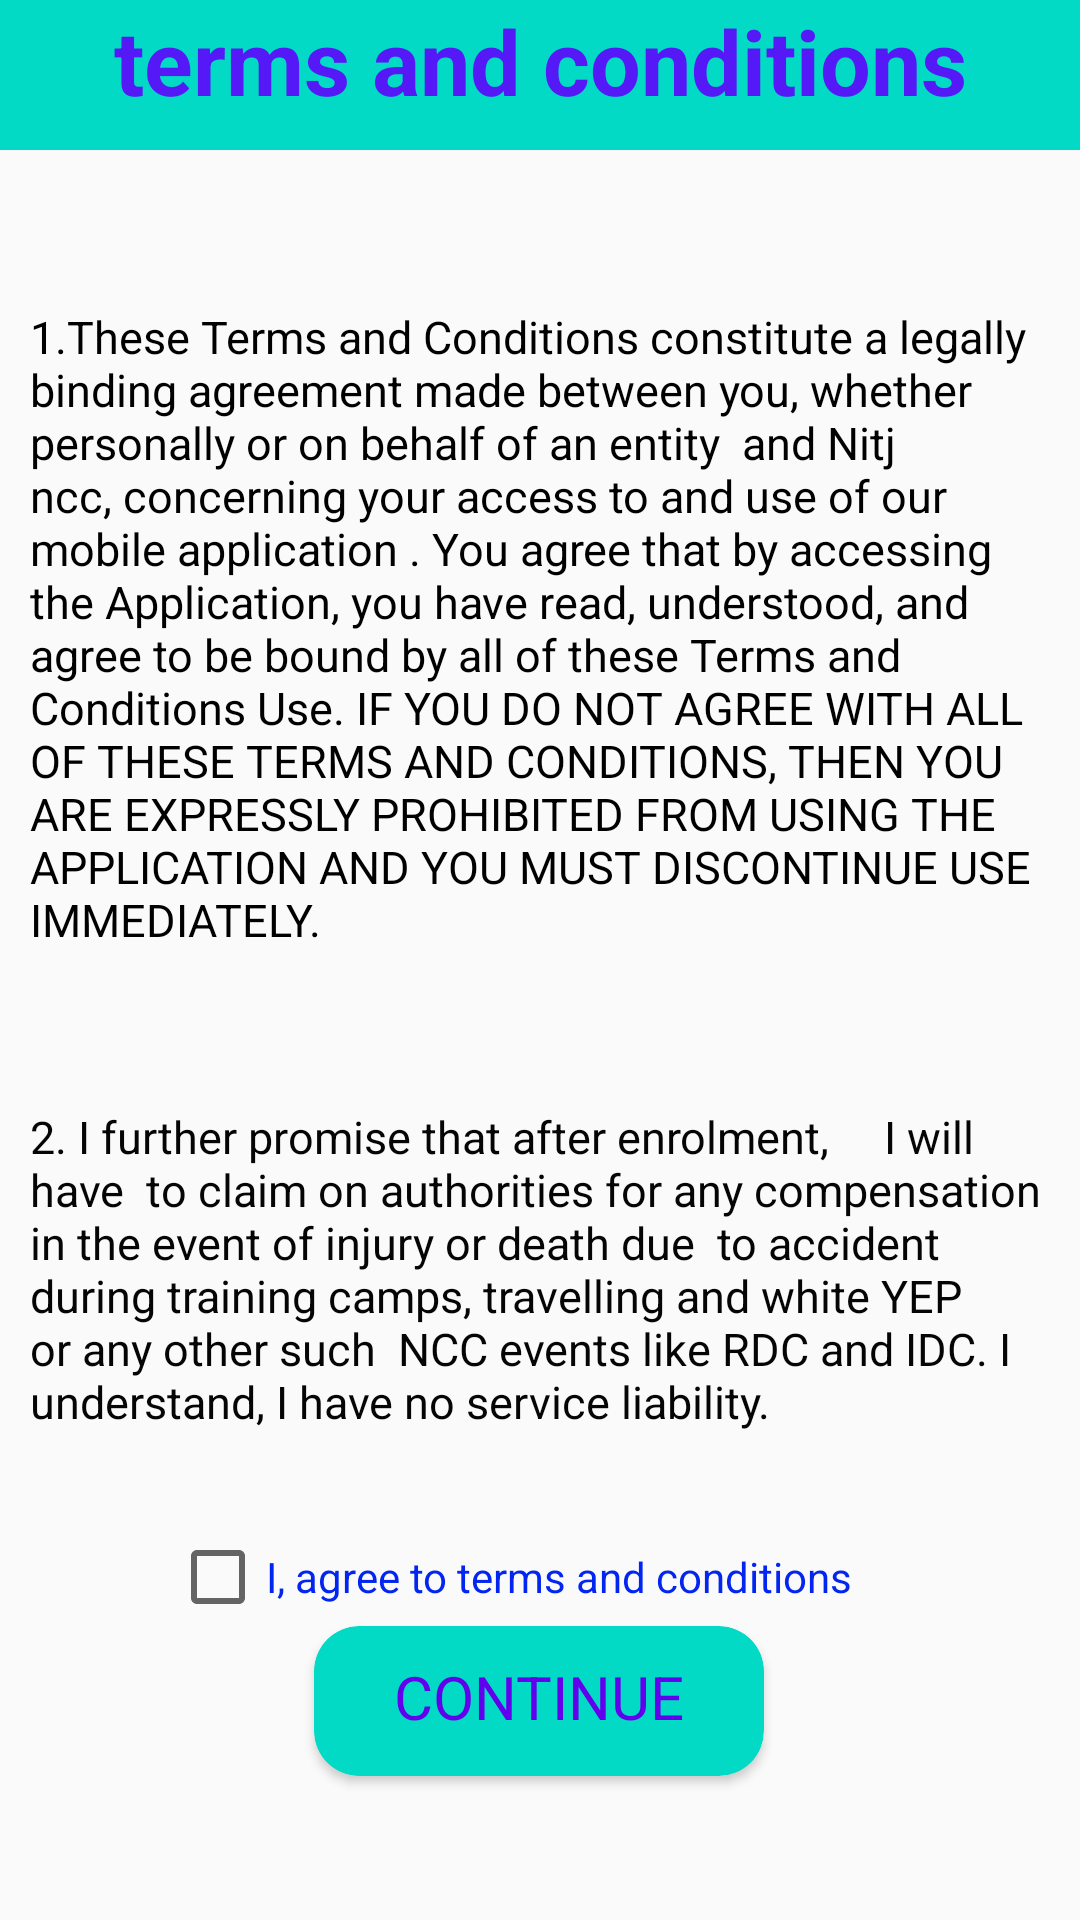

This screen was rendered from an Android layout file. Write that file and the resources it references.
<!-- AndroidManifest.xml: application theme AppTheme -->
<!-- res/layout/termsandconditions.xml -->
<?xml version="1.0" encoding="utf-8"?>
<androidx.constraintlayout.widget.ConstraintLayout xmlns:android="http://schemas.android.com/apk/res/android"
    xmlns:app="http://schemas.android.com/apk/res-auto"
    xmlns:tools="http://schemas.android.com/tools"
    android:layout_width="match_parent"
    android:orientation="vertical"
    android:layout_height="match_parent"
    >

    <TextView
        android:id="@+id/toolbar_terms"
        android:layout_width="match_parent"
        android:layout_height="50dp"

        android:background="@color/colorAccent"


        android:text="terms and conditions"
        android:textAlignment="center"
        android:textColor="#5419F6"


        android:textSize="30sp"
        android:textStyle="bold"
        app:layout_constraintEnd_toEndOf="parent"
        app:layout_constraintStart_toStartOf="parent"
        app:layout_constraintTop_toTopOf="parent"
        tools:ignore="RtlCompat" />

    <TextView
        android:id="@+id/textView"
        android:layout_width="wrap_content"
        android:layout_height="wrap_content"
        android:layout_marginTop="52dp"
        android:paddingStart="10dp"
        android:paddingLeft="10dp"
        android:paddingEnd="10dp"
        android:paddingRight="10dp"
        android:text="1.These Terms and Conditions constitute a legally binding agreement made between you, whether personally or on behalf of an entity  and Nitj ncc, concerning your access to and use of our mobile application . You agree that by accessing the Application, you have read, understood, and agree to be bound by all of these Terms and Conditions Use. IF YOU DO NOT AGREE WITH ALL OF THESE TERMS AND CONDITIONS, THEN YOU ARE EXPRESSLY PROHIBITED FROM USING THE APPLICATION AND YOU MUST DISCONTINUE USE IMMEDIATELY."
        android:textColor="#000"
        android:textSize="15sp"
        app:layout_constraintEnd_toEndOf="parent"
        app:layout_constraintStart_toStartOf="parent"
        app:layout_constraintTop_toBottomOf="@+id/toolbar_terms" />

    <TextView
        android:id="@+id/textView2"
        android:layout_width="match_parent"
        android:layout_height="wrap_content"
        android:layout_marginTop="52dp"
        android:paddingLeft="10dp"

        android:paddingEnd="10dp"

        android:paddingRight="10dp"
        android:text="2. I further promise that after enrolment,     I will have
 to claim on authorities for any compensation in the event of injury or death due
 to accident during training camps, travelling and white YEP or any other such
 NCC events like RDC and IDC. I understand, I have no service liability."
        android:textColor="#050505"
        android:textSize="15sp"
        app:layout_constraintEnd_toEndOf="parent"
        app:layout_constraintHorizontal_bias="0.0"
        app:layout_constraintStart_toStartOf="parent"
        app:layout_constraintTop_toBottomOf="@+id/textView" />

    <CheckBox
        android:id="@+id/radioButton"
        android:layout_width="246dp"
        android:layout_height="wrap_content"
android:checked="false"
        android:layout_marginTop="32dp"
        android:text="I, agree to terms and conditions"
        android:textColor="#0226EF"
        app:layout_constraintBottom_toTopOf="@+id/cardView2"
        app:layout_constraintEnd_toEndOf="parent"
        app:layout_constraintHorizontal_bias="0.496"
        app:layout_constraintStart_toStartOf="parent"
        app:layout_constraintTop_toBottomOf="@+id/textView2" />

    <androidx.cardview.widget.CardView
        android:id="@+id/cardView2"
        android:layout_width="150dp"
        android:layout_height="50dp"
        app:cardBackgroundColor="@color/colorAccent"
        app:cardCornerRadius="15dp"
        app:layout_constraintBottom_toBottomOf="parent"
        app:layout_constraintEnd_toEndOf="parent"
        app:layout_constraintHorizontal_bias="0.498"
        app:layout_constraintStart_toStartOf="parent"
        app:layout_constraintTop_toBottomOf="@+id/textView2"
        app:layout_constraintVertical_bias="0.575">

        <TextView
            android:id="@+id/continue1"
            android:layout_width="match_parent"
            android:layout_height="30dp"
            android:layout_gravity="center_horizontal"

            android:layout_marginLeft="5dp"
            android:layout_marginTop="10dp"
            android:layout_marginRight="5dp"
            android:layout_marginBottom="5dp"
            android:background="@color/colorAccent"
            android:text="continue"

            android:textAlignment="center"

            android:textAllCaps="true"
            android:textColor="@color/colorPrimary"

            android:textSize="20sp" />

    </androidx.cardview.widget.CardView>

</androidx.constraintlayout.widget.ConstraintLayout>
<!-- resources referenced by this layout -->
<resources>
  <style name="AppTheme" parent="Theme.AppCompat.Light.DarkActionBar">
          
          <item name="windowActionBar">false</item>
          <item name="windowNoTitle">true</item>
          <item name="colorPrimary">@color/colorPrimary</item>
          <item name="colorPrimaryDark">@color/colorPrimaryDark</item>
          <item name="colorAccent">@color/colorAccent</item>
      </style>
  <!-- not gathered from this repository: default colours our renderer supplied (Android Studio template values) -->
  <color name="colorPrimary">#FF6200EE</color>
  <color name="colorPrimaryDark">#FF3700B3</color>
  <color name="colorAccent">#FF03DAC5</color>
</resources>
